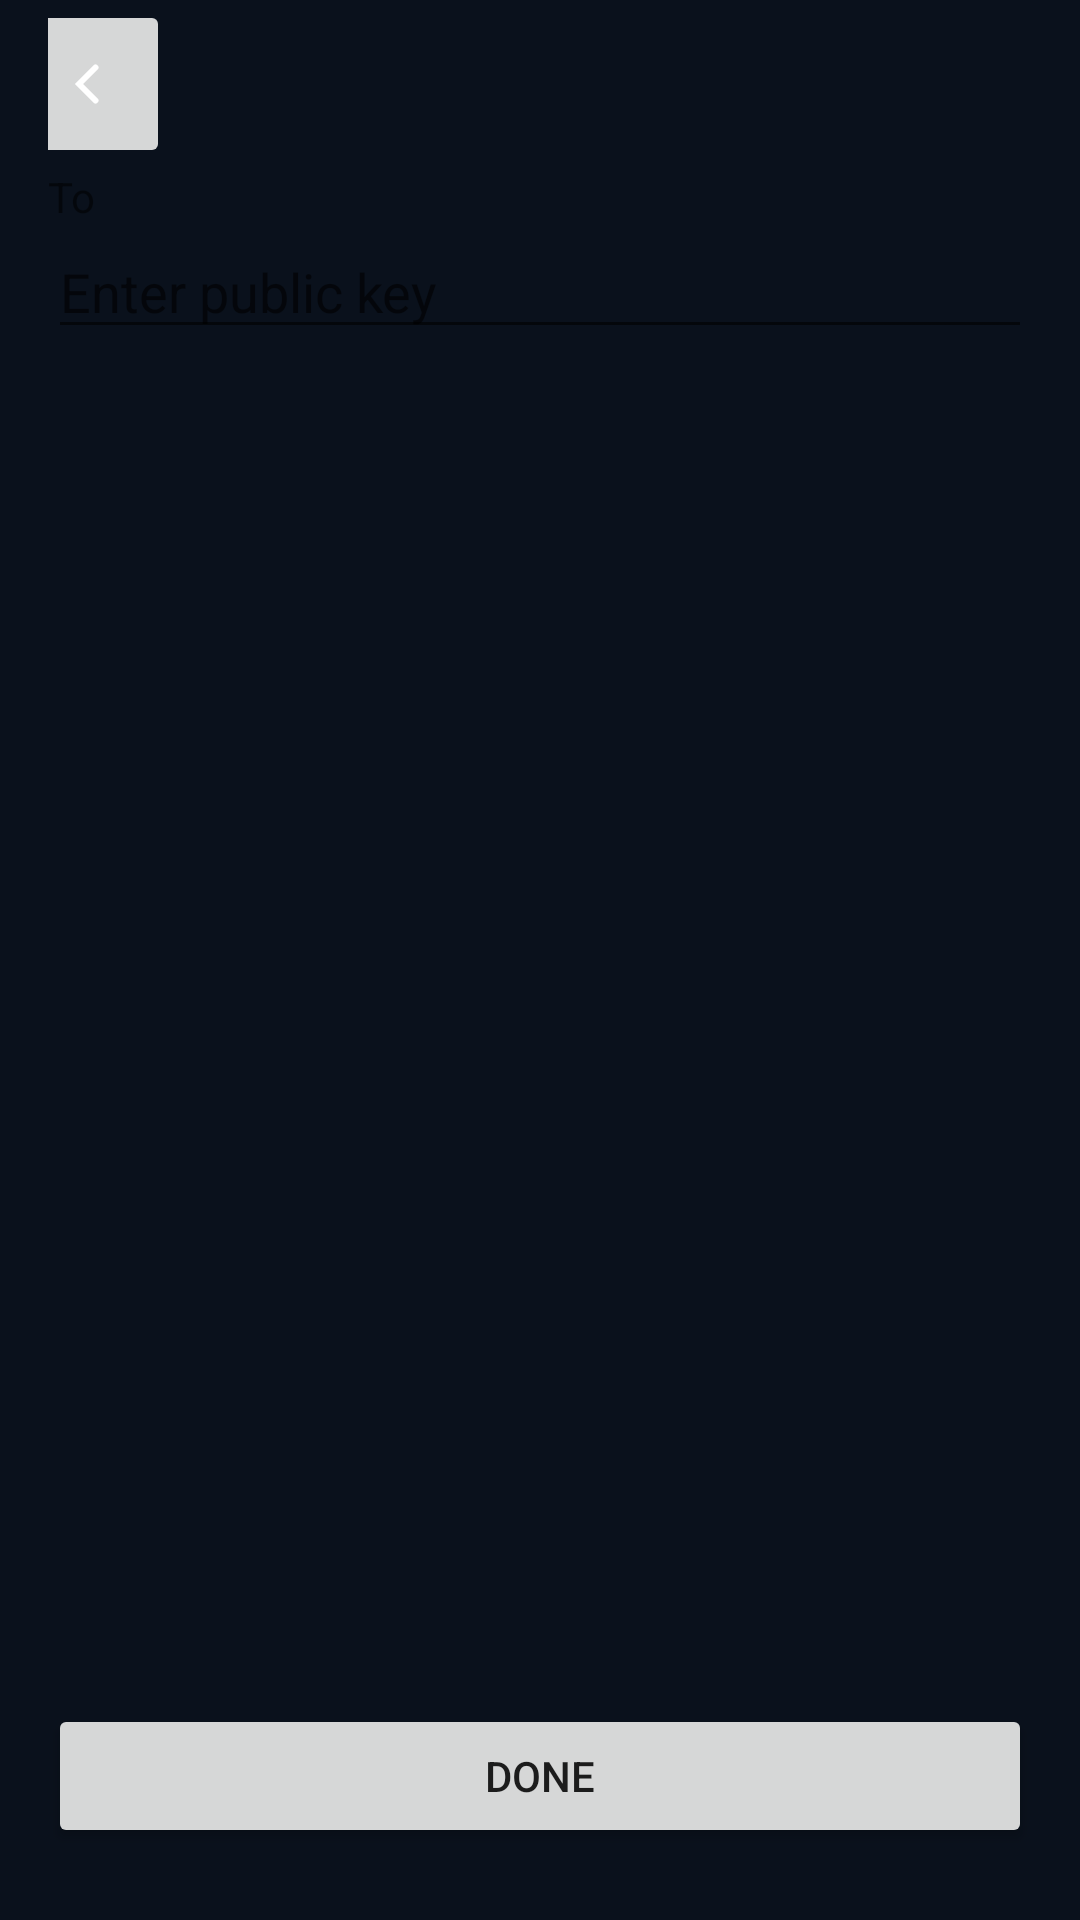

Reconstruct the res/layout file that produces this screen, plus the resources it refers to.
<!-- AndroidManifest.xml: application theme AppTheme -->
<!-- res/layout/fragment_account_finder.xml -->
<?xml version="1.0" encoding="utf-8"?>
<androidx.constraintlayout.widget.ConstraintLayout xmlns:android="http://schemas.android.com/apk/res/android" xmlns:app="http://schemas.android.com/apk/res-auto" xmlns:aapt="http://schemas.android.com/aapt" android:orientation="vertical" android:background="@color/appBackground" android:paddingBottom="@dimen/screen_margin_vertical" android:focusableInTouchMode="true" android:layout_width="match_parent" android:layout_height="match_parent" android:paddingStart="@dimen/screen_margin_horizontal" android:paddingEnd="@dimen/screen_margin_horizontal">
    <include android:id="@+id/toolbar" layout="@layout/toolbar_transact"/>
    <TextView android:id="@+id/textView" android:layout_width="wrap_content" android:layout_height="wrap_content" android:text="@string/to" app:layout_constraintStart_toStartOf="0" app:layout_constraintTop_toBottomOf="@+id/toolbar" style="@style/HeaderTextAppearance"/>
    <EditText android:id="@+id/accountEditText" android:layout_width="match_parent" android:layout_height="wrap_content" android:hint="@string/hintSearchPreSignIn" android:scrollHorizontally="false" app:layout_constraintTop_toBottomOf="@+id/textView"/>
    <TextView android:textSize="12sp" android:textColor="@color/colorErrorText" android:id="@+id/errorTextView" android:layout_width="match_parent" android:layout_height="wrap_content" android:layout_marginTop="8dp" app:layout_constraintTop_toBottomOf="@+id/accountEditText" style="@style/SecondaryTextAppearance"/>
    <Button android:id="@+id/addressDoneButton" android:layout_width="match_parent" android:layout_height="wrap_content" android:text="@string/done" app:layout_constraintBottom_toBottomOf="0"/>
</androidx.constraintlayout.widget.ConstraintLayout>
<!-- res/layout/toolbar_transact.xml (included above) -->
<?xml version="1.0" encoding="utf-8"?>
<androidx.appcompat.widget.Toolbar xmlns:android="http://schemas.android.com/apk/res/android" xmlns:app="http://schemas.android.com/apk/res-auto" xmlns:aapt="http://schemas.android.com/aapt" android:layout_width="match_parent" android:layout_height="?attr/actionBarSize" android:layout_marginStart="@dimen/screen_negative_margin_horizontal" android:layout_marginEnd="@dimen/screen_negative_margin_horizontal" app:contentInsetStart="0dp">
    <androidx.constraintlayout.widget.ConstraintLayout android:layout_width="match_parent" android:layout_height="match_parent">
        <ImageButton android:id="@+id/backButton" android:layout_width="?attr/actionBarSize" android:layout_height="match_parent" android:src="@drawable/ic_back" app:layout_constraintStart_toStartOf="0"/>
    </androidx.constraintlayout.widget.ConstraintLayout>
</androidx.appcompat.widget.Toolbar>
<!-- resources referenced by this layout -->
<resources>
  <color name="appBackground">@color/colorPrimary</color>
  <color name="colorErrorText">@color/colorError</color>
  <dimen name="screen_margin_horizontal">16dp</dimen>
  <dimen name="screen_margin_vertical">24dp</dimen>
  <dimen name="screen_negative_margin_horizontal">-16dp</dimen>
  <!-- drawable ic_back (drawable) -->
  <?xml version="1.0" encoding="utf-8"?>
  <vector xmlns:android="http://schemas.android.com/apk/res/android" xmlns:app="http://schemas.android.com/apk/res-auto" xmlns:aapt="http://schemas.android.com/aapt" android:height="14dp" android:width="9dp" android:viewportWidth="9" android:viewportHeight="14">
      <path android:fillColor="#00000000" android:pathData="M7.5,1.5L2,7L7.5,12.5" android:strokeColor="#ffffff" android:strokeWidth="2" android:strokeLineCap="round"/>
  </vector>
  <string name="done">Done</string>
  <string name="hintSearchPreSignIn">Enter public key</string>
  <string name="to">To</string>
  <color name="colorPrimary">#0a111c</color>
  <color name="colorError">#ee453a</color>
</resources>
